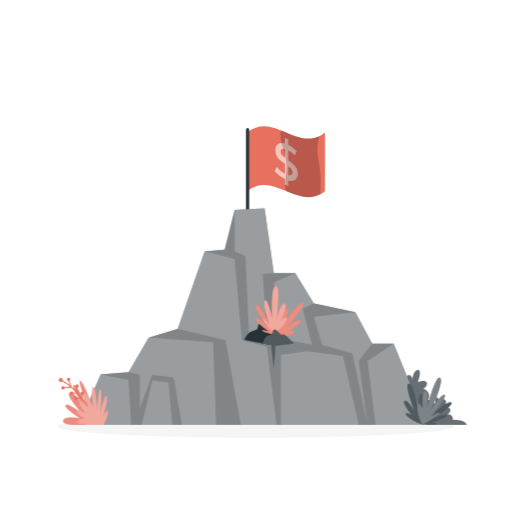
t = 0.00 s
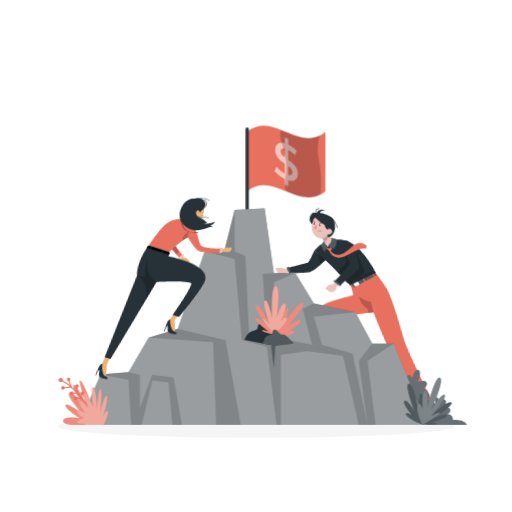
t = 0.42 s
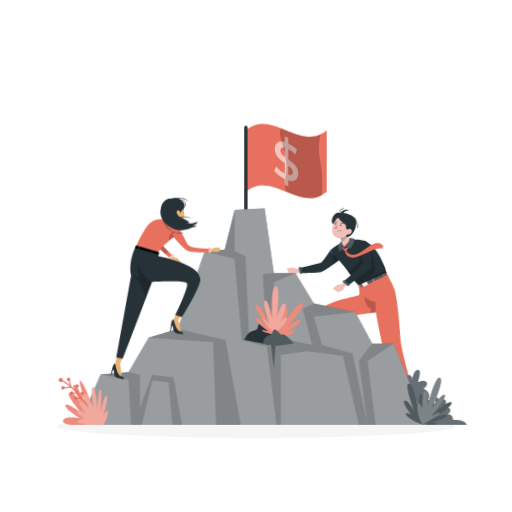
t = 0.83 s
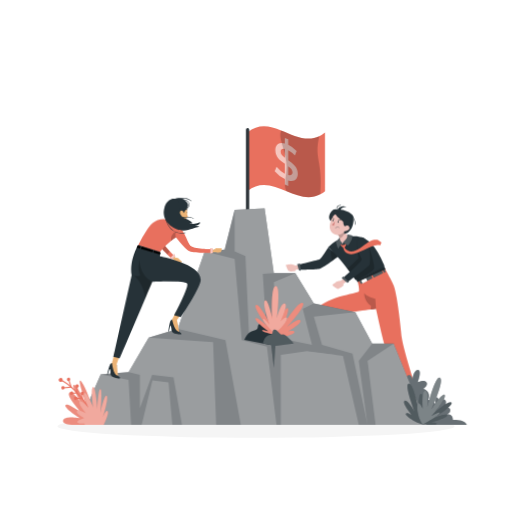
t = 1.25 s
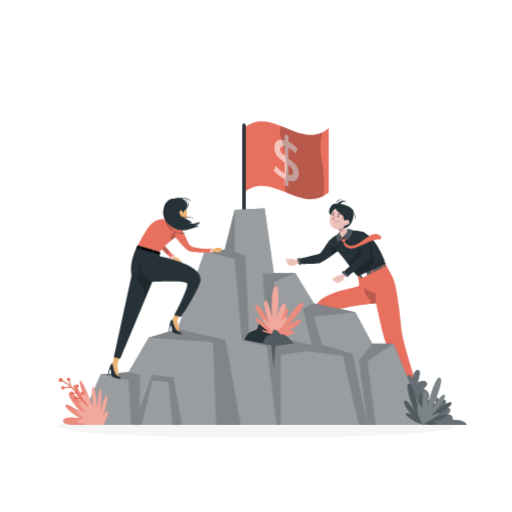
t = 1.67 s
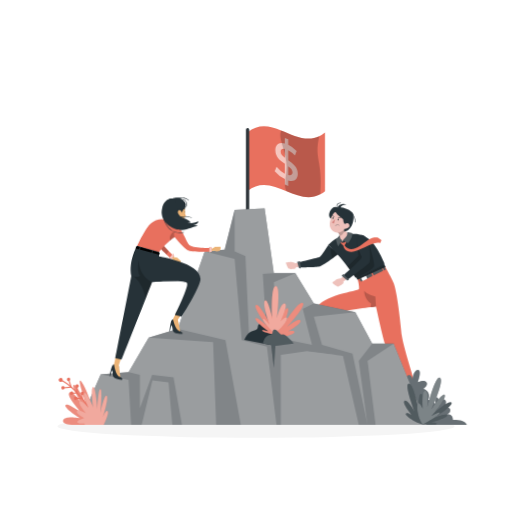
t = 2.08 s

The animated SVG that drew these frames (rendered in a browser with its animation timeline set to each time). Animation: 5 CSS @keyframes rules; one cycle of 2.50 s, repeats indefinitely.

<svg class="animated" id="freepik_stories-business-competition" xmlns="http://www.w3.org/2000/svg" viewBox="0 0 500 500" version="1.1" xmlns:xlink="http://www.w3.org/1999/xlink" xmlns:svgjs="http://svgjs.com/svgjs"><style>svg#freepik_stories-business-competition:not(.animated) .animable {opacity: 0;}svg#freepik_stories-business-competition.animated #freepik--character-2--inject-676 {animation: 1s 1 forwards cubic-bezier(.36,-0.01,.5,1.38) lightSpeedRight,1.5s Infinite  linear floating;animation-delay: 0s,1s;}svg#freepik_stories-business-competition.animated #freepik--Flag--inject-676 {animation: 1.5s Infinite  linear heartbeat;animation-delay: 0s;}svg#freepik_stories-business-competition.animated #freepik--character-1--inject-676 {animation: 1s 1 forwards cubic-bezier(.36,-0.01,.5,1.38) lightSpeedLeft,1.5s Infinite  linear wind;animation-delay: 0s,1s;}            @keyframes lightSpeedRight {              from {                transform: translate3d(50%, 0, 0) skewX(-20deg);                opacity: 0;              }              60% {                transform: skewX(10deg);                opacity: 1;              }              80% {                transform: skewX(-2deg);              }              to {                opacity: 1;                transform: translate3d(0, 0, 0);              }            }                    @keyframes floating {                0% {                    opacity: 1;                    transform: translateY(0px);                }                50% {                    transform: translateY(-10px);                }                100% {                    opacity: 1;                    transform: translateY(0px);                }            }                    @keyframes heartbeat {                0% {                    transform: scale(1);                }                10% {                    transform: scale(1.1);                }                30% {                    transform: scale(1);                }                40% {                    transform: scale(1);                }                50% {                    transform: scale(1.1);                }                60% {                    transform: scale(1);                }                100% {                    transform: scale(1);                }            }                    @keyframes lightSpeedLeft {              from {                transform: translate3d(-50%, 0, 0) skewX(20deg);                opacity: 0;              }              60% {                transform: skewX(-10deg);                opacity: 1;              }              80% {                transform: skewX(2deg);              }              to {                opacity: 1;                transform: translate3d(0, 0, 0);              }            }                    @keyframes wind {                0% {                    transform: rotate( 0deg );                }                25% {                    transform: rotate( 1deg );                }                75% {                    transform: rotate( -1deg );                }            }        </style><g id="freepik--Shadow--inject-676" class="animable" style="transform-origin: 250px 416.24px;"><ellipse id="freepik--path--inject-676" cx="250" cy="416.24" rx="193.89" ry="11.32" style="fill: rgb(245, 245, 245); transform-origin: 250px 416.24px;" class="animable"></ellipse></g><g id="freepik--character-2--inject-676" class="animable" style="transform-origin: 344.193px 301.594px;"><g id="freepik--group--inject-676" class="animable" style="transform-origin: 344.193px 301.594px;"><path d="M297.75,261.68l-9.49.93a11.28,11.28,0,0,0-3.51-1.3c-1.29-.05-5.86.42-5.72.81s1.63,5,2.84,5.8,6.42.34,6.54-.15a10.76,10.76,0,0,1,.36-1.17l9.27-1.14Z" style="fill: rgb(238, 193, 187); transform-origin: 288.533px 264.83px;" id="el5foen22nxy4" class="animable"></path><path d="M331,253.05s-2.77,2.27-6.32,4.9c-4.7,3.49-10.74,7.62-13.45,8-4.75.6-18.8.75-18.8.75l-1.08-5s19.49-4.64,20.87-5.29,8.2-11.52,8.2-11.52l3.2,2.48Z" style="fill: rgb(38, 50, 56); transform-origin: 311.175px 255.795px;" id="el4cb1vtlmrjh" class="animable"></path><g id="elow6oabsyod"><path d="M331,253.05s-2.77,2.27-6.32,4.9c-1.63-3.71-2-8.39-1.06-10.63Z" style="opacity: 0.2; isolation: isolate; transform-origin: 327.056px 252.635px;" class="animable"></path></g><path d="M400.73,392.9l7.06.11a.51.51,0,0,1,.49.41l1.06,5.18a.86.86,0,0,1-.68,1,.59.59,0,0,1-.19,0c-2.28-.07-3.94-.24-6.8-.28-1.77,0-7.1.07-9.53,0s-2.72-2.45-1.72-2.65c4.49-.91,7.88-2.21,9.33-3.47A1.36,1.36,0,0,1,400.73,392.9Z" style="fill: rgb(38, 50, 56); transform-origin: 399.617px 396.251px;" id="elnusqj8yk9bk" class="animable"></path><path d="M409.36,393.26h-9.61S379.2,352.19,376,341.72,367.15,305,367.15,305h0c-.19,0-2.26.24-5.43.63-11.56,1.42-37.79,5.11-40.91,9.63-4,5.81-15.71,48-15.71,48l-8.23-5.15s5.94-35.34,11.66-50.56c5.25-13.95,41.37-17.92,41.94-19.65.73-2.21-1.28-10.07-1.28-10.07l26.57-12.36S383,278,384.51,282.29c4.19,12.23,7.1,45,7.82,50.9C393.69,344.45,409.36,393.26,409.36,393.26Z" style="fill: rgb(232, 112, 94); transform-origin: 353.115px 329.365px;" id="eljicey98wzhb" class="animable"></path><path d="M297.84,359.39l6.24,3.3a.51.51,0,0,1,.25.58l-1.4,5.11a.86.86,0,0,1-1.06.59l-.18-.07c-2-1.1-3.4-2-5.94-3.34-1.56-.82-6.35-3.15-8.51-4.29s-1.31-3.41-.33-3.14c4.42,1.23,8,1.6,9.9,1.14A1.38,1.38,0,0,1,297.84,359.39Z" style="fill: rgb(38, 50, 56); transform-origin: 295.118px 363.555px;" id="el6c1hy1wqh4" class="animable"></path><g id="elsb0p0ky4w8n"><path d="M361.71,305.63c.45-2.09.68-3.42.68-3.42-7.54-5.84-6.69-12.66-6.69-12.66,3.31,3.9,10.8,5.45,10.8,5.45l.64,10C367,305,364.88,305.24,361.71,305.63Z" style="opacity: 0.2; isolation: isolate; transform-origin: 361.406px 297.59px;" class="animable"></path></g><polygon points="376.69 268.74 375.26 265.7 349.96 278.3 351.69 280.94 376.69 268.74" style="fill: rgb(38, 50, 56); transform-origin: 363.325px 273.32px;" id="el4vla7ztk433" class="animable"></polygon><g id="el1od87rqlfgl"><polygon points="376.69 268.74 375.26 265.7 349.96 278.3 351.69 280.94 376.69 268.74" style="fill: rgb(255, 255, 255); opacity: 0.2; transform-origin: 363.325px 273.32px;" class="animable"></polygon></g><path d="M357.25,274.75l1.3,2.73a.41.41,0,0,1-.18.56l-4,1.77a.38.38,0,0,1-.48-.19L352.47,277a.42.42,0,0,1,.17-.59l4.12-1.84A.38.38,0,0,1,357.25,274.75Z" style="fill: rgb(255, 255, 255); transform-origin: 355.504px 277.187px;" id="elvpzqn1o75i" class="animable"></path><polygon points="362.39 272.11 363.98 275.81 365.29 275.43 363.54 271.53 362.39 272.11" style="fill: rgb(232, 112, 94); transform-origin: 363.84px 273.67px;" id="el5lck2t4jhl3" class="animable"></polygon><polygon points="372.51 267.07 374.39 270.61 375.31 270.34 373.32 266.66 372.51 267.07" style="fill: rgb(232, 112, 94); transform-origin: 373.91px 268.635px;" id="elfht7p7whdas" class="animable"></polygon><polygon points="350.9 277.83 352.69 281.33 352.08 281.9 349.96 278.3 350.9 277.83" style="fill: rgb(232, 112, 94); transform-origin: 351.325px 279.865px;" id="el49ds2lvamhs" class="animable"></polygon><path d="M374.2,265.2l-25.14,11.67a1.75,1.75,0,0,1-.67.17,1.76,1.76,0,0,1-1.55-.78c-1.19-1.75-4.1-5.78-7.74-10.49-5.65-7.31-13.08-16.26-18.7-20.93a35.09,35.09,0,0,1,15.77-9.5c18.61-4.86,28.75,2.62,39.08,27.13A2.11,2.11,0,0,1,374.2,265.2Z" style="fill: rgb(38, 50, 56); transform-origin: 347.908px 255.49px;" id="el7su25rez046" class="animable"></path><polygon points="348.07 277.02 349.07 278.64 376.5 266.24 375.31 263.93 348.07 277.02" style="fill: rgb(38, 50, 56); transform-origin: 362.285px 271.285px;" id="elll9xi5inmof" class="animable"></polygon><g id="els57c3xd9e9"><polygon points="348.07 277.02 349.07 278.64 376.5 266.24 375.31 263.93 348.07 277.02" style="opacity: 0.2; isolation: isolate; transform-origin: 362.285px 271.285px;" class="animable"></polygon></g><g id="el8vakenctzn5"><path d="M365.28,265.47c-.63,2.44-10.5,8.11-16.89,11.57a1.76,1.76,0,0,1-1.55-.78c-1.19-1.75-4.1-5.78-7.74-10.49C343.63,262,350,255.56,350,255.56l-1.42-11.51,11-2.33S366.23,261.85,365.28,265.47Z" style="opacity: 0.2; isolation: isolate; transform-origin: 352.236px 259.381px;" class="animable"></path></g><path d="M341.33,234a13.15,13.15,0,0,1-2.64,5.23l-2.94.34-1.32,2.16-1.76-1.8-2.11,0a4.55,4.55,0,0,0,1.23-3.81,4.62,4.62,0,0,0-.18-.71,9.75,9.75,0,0,0-2.41-3.55l1.81-5.1.12-.34,1.63-4.61A40.36,40.36,0,0,0,336,229l.36.58C337.8,231.75,339.47,233.53,341.33,234Z" style="fill: rgb(238, 193, 187); transform-origin: 335.265px 231.77px;" id="el6ugg7iyrk4b" class="animable"></path><path d="M340.34,271.88l-7.65,5.68a11.09,11.09,0,0,0-3.67.7c-1.14.62-4.82,3.37-4.49,3.64s4,3.46,5.42,3.5,5.68-3,5.52-3.49-.29-1.19-.29-1.19l7.36-5.76Z" style="fill: rgb(238, 193, 187); transform-origin: 333.525px 278.64px;" id="elgwx5dc9ibck" class="animable"></path><path d="M352.69,234.88c9-.29,10,24.72,7.87,27.36s-21.46,16.58-21.46,16.58l-4.46-3.89s19.2-16.55,18.47-18.58S348,246,348.37,241.71,350.67,235,352.69,234.88Z" style="fill: rgb(38, 50, 56); transform-origin: 348.073px 256.849px;" id="el7ypue3a0qki" class="animable"></path><g id="ela87vuc5ju4b"><path d="M336.43,229.19s0,.13,0,.36c-.15,1.24-.94,5.35-4.6,6.52a4.62,4.62,0,0,0-.18-.71,9.75,9.75,0,0,0-2.41-3.55l1.81-5.1a28,28,0,0,1,5,2.26Z" style="opacity: 0.2; isolation: isolate; transform-origin: 332.835px 231.39px;" class="animable"></path></g><path d="M329.66,208.4a4.74,4.74,0,0,0-5.89,1.07c-2.6,3-3.75,7.5-.26,10s11.65-6.73,11.65-6.73Z" style="fill: rgb(38, 50, 56); transform-origin: 328.243px 213.855px;" id="elf2iyuja9qm" class="animable"></path><path d="M339.56,221c-1.86,5.45-2.69,8.73-6.28,10.78-5.4,3.12-11.54-1.32-11.35-7.23.19-5.31,3.24-13.33,9.27-14A7.87,7.87,0,0,1,339.56,221Z" style="fill: rgb(238, 193, 187); transform-origin: 330.97px 221.65px;" id="el9byhr7q2rlu" class="animable"></path><path d="M330.72,220.18c-.09.46-.46.75-.76.67s-.43-.52-.31-1,.47-.75.76-.67S330.85,219.72,330.72,220.18Z" style="fill: rgb(38, 50, 56); transform-origin: 330.186px 220.015px;" id="el468du9x79wn" class="animable"></path><path d="M325.62,218.77c-.09.45-.47.74-.76.66s-.43-.51-.31-1,.47-.75.76-.67S325.74,218.34,325.62,218.77Z" style="fill: rgb(38, 50, 56); transform-origin: 325.085px 218.594px;" id="elqoi7kpskfhp" class="animable"></path><path d="M327.18,219.44A16.63,16.63,0,0,1,324,222.7a2.76,2.76,0,0,0,2.06,1Z" style="fill: rgb(212, 130, 125); transform-origin: 325.59px 221.57px;" id="el546tqlbakq9" class="animable"></path><path d="M330,217.89a.28.28,0,0,1,.28-.06,2.22,2.22,0,0,0,2-.26.27.27,0,0,1,.38,0,.27.27,0,0,1,0,.39h0a2.74,2.74,0,0,1-2.48.35.27.27,0,0,1-.18-.34h0A.75.75,0,0,1,330,217.89Z" style="fill: rgb(38, 50, 56); transform-origin: 331.365px 217.977px;" id="elxvxtwhvxtv" class="animable"></path><path d="M331.29,225.38h0a4.25,4.25,0,0,0-3.89.29.16.16,0,0,0,0,.21.14.14,0,0,0,.19,0h0a4,4,0,0,1,3.61-.25.14.14,0,0,0,.18-.07v0a.14.14,0,0,0-.07-.18Z" style="fill: rgb(38, 50, 56); transform-origin: 329.376px 225.479px;" id="elyz7i1zfa9o" class="animable"></path><path d="M326.42,217.08a.29.29,0,0,1,0,.16.29.29,0,0,1-.33.2h0a2.74,2.74,0,0,1-1.89-1.66.26.26,0,0,1,.18-.34h0a.27.27,0,0,1,.34.17h0a2.24,2.24,0,0,0,1.52,1.29A.3.3,0,0,1,326.42,217.08Z" style="fill: rgb(38, 50, 56); transform-origin: 325.308px 216.436px;" id="el0cm71srr97rq" class="animable"></path><path d="M344.5,213.69c-1.84-3.46-12.93-7.41-14.84-5.29a2.17,2.17,0,0,0-3,1.06,6.1,6.1,0,0,0-.24,3.52,12.16,12.16,0,0,1,1.31-.19c1.89,3,5.28,5.42,7.29,6.84a8.53,8.53,0,0,0,2,5.56c-1.28,4.84-1,6.65-1,6.65C345.48,230,346.21,216.91,344.5,213.69Z" style="fill: rgb(38, 50, 56); transform-origin: 335.747px 219.822px;" id="elr60kful7rz" class="animable"></path><path d="M340.37,227.77a5.47,5.47,0,0,1-3.93,1.41c-1.92-.1-2.27-2-1.22-3.46.94-1.31,3.08-2.9,4.75-2A2.44,2.44,0,0,1,340.37,227.77Z" style="fill: rgb(238, 193, 187); transform-origin: 337.954px 226.321px;" id="el78in6ziysi3" class="animable"></path><path d="M329.36,208.7s2.13-6.2,9.74-3.1c0,0-5.51-1.51-6.89,3.1Z" style="fill: rgb(38, 50, 56); transform-origin: 334.23px 206.716px;" id="ela2543fkleua" class="animable"></path><path d="M329.9,210.67a.26.26,0,0,1-.22-.13c-.07-.12-1.83-3.19-.7-5.24.58-1.07,1.83-1.65,3.69-1.72a.25.25,0,0,1,.26.24.26.26,0,0,1-.24.26c-1.68.06-2.78.56-3.27,1.46-1,1.81.68,4.72.69,4.75a.26.26,0,0,1-.09.35A.27.27,0,0,1,329.9,210.67Z" style="fill: rgb(38, 50, 56); transform-origin: 330.766px 207.125px;" id="el91tm3sfydu" class="animable"></path><path d="M346.85,222.73h0a.25.25,0,0,1-.24-.25c.06-6.81-4.31-9.32-4.36-9.34a.26.26,0,0,1-.1-.34.25.25,0,0,1,.34-.1s4.68,2.66,4.62,9.78A.25.25,0,0,1,346.85,222.73Z" style="fill: rgb(38, 50, 56); transform-origin: 344.617px 217.7px;" id="eleai9chcnsk" class="animable"></path><path d="M331.38,241.72l3.89,3.8s.24,5.24,7.27,6.13,22.47-11.58,28.59-8.51l1.38-3.06-3.46-2.48s-4.64-1.38-10.28,2.67-15.79,13.85-22.34,5l2-3.6-.43-1.05-1.54,1.58-2.9.6-.85-1.88Z" style="fill: rgb(232, 112, 94); transform-origin: 351.945px 244.534px;" id="elu98qd6zhq3g" class="animable"></path><path d="M339.06,232.86c.27,1.17.19,3.58-3.57,6.45l-1.1,2-1-1.72c-2-.84-1.21-4.28-1.94-4.05L328,239.85a37.44,37.44,0,0,0,2.05,6.26l3.31-4.89,1.06.93,1.22-1.51,4,2.5s4.9-4.95,4.37-9.76l-4.46-1.06A.44.44,0,0,0,339.06,232.86Z" style="fill: rgb(38, 50, 56); transform-origin: 336.025px 239.213px;" id="el1go74xeruktj" class="animable"></path><g id="elzpvc7vujarb"><path d="M339.06,232.86c.27,1.17.19,3.58-3.57,6.45l-1.1,2-1-1.72c-2-.84-1.21-4.28-1.94-4.05L328,239.85a37.44,37.44,0,0,0,2.05,6.26l3.31-4.89,1.06.93,1.22-1.51,4,2.5s4.9-4.95,4.37-9.76l-4.46-1.06A.44.44,0,0,0,339.06,232.86Z" style="fill: rgb(255, 255, 255); opacity: 0.2; isolation: isolate; transform-origin: 336.025px 239.213px;" class="animable"></path></g><polygon points="335.27 273.32 340.77 278.64 339.1 279.46 333.52 274.89 335.27 273.32" style="fill: rgb(38, 50, 56); transform-origin: 337.145px 276.39px;" id="el4p9hl2k40x" class="animable"></polygon><g id="elsnrlzbsjcpe"><polygon points="335.27 273.32 340.77 278.64 339.1 279.46 333.52 274.89 335.27 273.32" style="fill: rgb(255, 255, 255); opacity: 0.2; isolation: isolate; transform-origin: 337.145px 276.39px;" class="animable"></polygon></g><polygon points="292.84 260.55 293.68 267.61 291.85 267.25 290.18 261.24 292.84 260.55" style="fill: rgb(38, 50, 56); transform-origin: 291.93px 264.08px;" id="elfgr4bsypw5o" class="animable"></polygon><g id="el0a5wdv43gxl6"><polygon points="292.84 260.55 293.68 267.61 291.85 267.25 290.18 261.24 292.84 260.55" style="fill: rgb(255, 255, 255); opacity: 0.2; isolation: isolate; transform-origin: 291.93px 264.08px;" class="animable"></polygon></g></g></g><g id="freepik--Flag--inject-676" class="animable" style="transform-origin: 278.76px 172.902px;"><path d="M317.33,129.31v57.36a28.28,28.28,0,0,1-4.56,3.07c-11,5.95-22,1.56-33-2.94-12.72-5.2-25.45-10.54-38.17-.13V129.31c11-9,21.89-6.26,32.84-2,12.41,4.81,24.83,11.61,37.24,5.62A27.62,27.62,0,0,0,317.33,129.31Z" style="fill: rgb(232, 112, 94); transform-origin: 279.465px 157.98px;" id="elt80gok75idb" class="animable"></path><g id="elpy3tp8ugm"><g style="opacity: 0.6; transform-origin: 279.485px 158.1px;" class="animable"><path d="M281.4,176.13v5.43l-3.31-1.35v-5.38a29.11,29.11,0,0,1-9.88-7.66c.6-1.45,1.21-2.89,1.81-4.32a25.78,25.78,0,0,0,8.07,6.74v-9.7c-4.48-3.19-9.28-6.54-9.28-13.24,0-4.93,3-8.41,9.28-6.54v-5.47L281.4,136v5.38a27.64,27.64,0,0,1,8.19,6c-.55,1.46-1.11,2.9-1.66,4.35a26.88,26.88,0,0,0-6.53-5.13v9.8c4.48,3.2,9.36,6.47,9.36,13.16C290.76,174.5,287.73,178,281.4,176.13ZM278.09,154V145.4c-2.86-.64-4.07.66-4.07,2.79C274,150.52,275.75,152.25,278.09,154Zm7.5,14.2c0-2.37-1.77-4.16-4.19-6v8.58C284.34,171.51,285.59,170.31,285.59,168.23Z" style="fill: rgb(255, 255, 255); transform-origin: 279.485px 158.1px;" id="elwyvjm35q9y9" class="animable"></path></g></g><path d="M241.77,222.47h0a1.58,1.58,0,0,1-1.58-1.58V126.56a1.59,1.59,0,0,1,1.58-1.59h0a1.59,1.59,0,0,1,1.58,1.59v94.33A1.58,1.58,0,0,1,241.77,222.47Z" style="fill: rgb(46, 53, 58); transform-origin: 241.77px 173.72px;" id="elkpkak9mfzsc" class="animable"></path><g id="elz4y0wnemkrq"><path d="M312.77,189.74c-11,5.95-22,1.56-33-2.94-3.95-5.86,1.1-16.13-.33-28.81-1.52-13.59-8-23.46-5-30.69,12.41,4.81,24.83,11.61,37.24,5.62C306.46,156,315.22,155.75,312.77,189.74Z" style="opacity: 0.2; isolation: isolate; transform-origin: 293.435px 159.963px;" class="animable"></path></g></g><g id="freepik--Mountain--inject-676" class="animable" style="transform-origin: 256.649px 309.245px;"><path d="M390,395.07s-3.68-.2-4.05-10.26,6.12-12.75,11.11-11.52c0,0-.73-7.16,2.5-6.9s3,5.05,3,5.05,1.1-10.16,5.51-10.16,0,12,0,12,6.11-2.93,8.35,0-2.81,6.37-2.81,6.37,7.92,2.58,4.61,10.79c0,0,5.52.86,7.06,4.53,0,0-.44-7.41,1.54-6.91s1.55,7,1.55,7,3.31-7.15,6.18-4.62-1.33,8.57-1.33,8.57,5.52-2.67,6.4.87-3.09,4.88-3.09,4.88,5.74-1.33,5.74,5.25c0,0,11-1,13.68,4.86H390.21Z" style="fill: rgb(38, 50, 56); transform-origin: 420.942px 388.075px;" id="elg819x60mi68" class="animable"></path><g id="el5i994t6nye4"><path d="M390,395.07s-3.68-.2-4.05-10.26,6.12-12.75,11.11-11.52c0,0-.73-7.16,2.5-6.9s3,5.05,3,5.05,1.1-10.16,5.51-10.16,0,12,0,12,6.11-2.93,8.35,0-2.81,6.37-2.81,6.37,7.92,2.58,4.61,10.79c0,0,5.52.86,7.06,4.53,0,0-.44-7.41,1.54-6.91s1.55,7,1.55,7,3.31-7.15,6.18-4.62-1.33,8.57-1.33,8.57,5.52-2.67,6.4.87-3.09,4.88-3.09,4.88,5.74-1.33,5.74,5.25c0,0,11-1,13.68,4.86H390.21Z" style="fill: rgb(255, 255, 255); opacity: 0.3; isolation: isolate; transform-origin: 420.942px 388.075px;" class="animable"></path></g><polygon points="416.78 414.88 384.45 335.68 363.49 335.68 346.98 304.71 306.46 296.35 288.44 266.78 267.43 266.78 258.42 203.58 229.15 205.03 219.4 243.84 199.88 245.42 173.57 321.06 145.22 329.72 125.58 363.3 98.34 365.65 76.8 414.88 416.78 414.88" style="fill: rgb(46, 53, 58); transform-origin: 246.79px 309.23px;" id="elyulg7f91xl" class="animable"></polygon><g id="ell7mcv0cfijn"><polygon points="416.78 414.88 384.45 335.68 363.49 335.68 346.98 304.71 306.46 296.35 288.44 266.78 267.43 266.78 258.42 203.58 229.15 205.03 219.4 243.84 199.88 245.42 173.57 321.06 145.22 329.72 125.58 363.3 98.34 365.65 76.8 414.88 416.78 414.88" style="fill: rgb(255, 255, 255); opacity: 0.4; transform-origin: 246.79px 309.23px;" class="animable"></polygon></g><g id="el9910meqn76"><polygon points="199.88 245.42 229.15 252.8 236.16 332.16 260.68 338.55 270.06 414.88 235.16 414.88 220.15 332.16 173.57 321.06 199.88 245.42" style="fill: rgb(255, 255, 255); opacity: 0.2; transform-origin: 221.815px 330.15px;" class="animable"></polygon></g><g id="elgtyfgw28cw"><polygon points="145.22 329.72 208.14 334.13 211.14 414.88 177.69 414.88 169.45 368.55 148.6 366.18 136.59 398.74 136.59 366.18 125.58 363.3 145.22 329.72" style="fill: rgb(255, 255, 255); opacity: 0.2; transform-origin: 168.36px 372.3px;" class="animable"></polygon></g><g id="elmavvj5yzoln"><polygon points="98.34 365.65 125.58 370.93 128.09 414.88 76.8 414.88 98.34 365.65" style="fill: rgb(255, 255, 255); opacity: 0.2; transform-origin: 102.445px 390.265px;" class="animable"></polygon></g><g id="elr33w6bxbqy"><polygon points="229.15 205.03 229.15 245.42 239.66 250 243.16 326.65 260.68 329.72 256.67 267.38 267.43 266.78 258.42 203.58 229.15 205.03" style="fill: rgb(255, 255, 255); opacity: 0.2; transform-origin: 248.29px 266.65px;" class="animable"></polygon></g><g id="el96in5gqcxkn"><polygon points="288.44 266.78 267.43 275.48 270.06 329.72 304.7 336.67 295.7 301.73 306.46 296.35 288.44 266.78" style="fill: rgb(255, 255, 255); opacity: 0.2; transform-origin: 286.945px 301.725px;" class="animable"></polygon></g><g id="elsy4o64fd8za"><polygon points="346.98 304.71 306.46 309.23 314.49 336.67 344.23 345.32 358.92 414.88 350.39 352.45 363.49 335.68 346.98 304.71" style="fill: rgb(255, 255, 255); opacity: 0.2; transform-origin: 334.975px 359.795px;" class="animable"></polygon></g><g id="elv675xxwze4l"><path d="M335,347.7c-.75-.48-35.27-4.75-35.27-4.75l-25.52,3.7v68.23h76.21Z" style="fill: rgb(255, 255, 255); opacity: 0.2; transform-origin: 312.315px 378.915px;" class="animable"></path></g><g id="elyvgk2i7rxg"><polygon points="164.61 373.3 148.85 371.45 138.34 414.88 168.36 414.88 164.61 373.3" style="fill: rgb(255, 255, 255); opacity: 0.2; transform-origin: 153.35px 393.165px;" class="animable"></polygon></g><g id="ellldxo3e9ehr"><polygon points="384.45 335.68 358.92 352.45 366.75 414.88 416.78 414.88 384.45 335.68" style="fill: rgb(255, 255, 255); opacity: 0.2; transform-origin: 387.85px 375.28px;" class="animable"></polygon></g><path d="M69.77,414.88H92.83a17.4,17.4,0,0,0,1.91-2.3s-8.07-29.59-14.63-39,4,21.18,4,21.18S74.88,375.32,72,375.94c-2.48.53,6.34,16.18,8.84,20.52-2.2-3.71-9.43-15.28-12.9-13-4.13,2.75,12,20.05,12,20.05s-14.5-10.87-16-7.84,14,12.68,14,12.68-14.75-3-16.29,2.21C60.92,413.48,65.51,414.52,69.77,414.88Z" style="fill: rgb(232, 112, 94); transform-origin: 78.1565px 393.331px;" id="elhb84eiosm2p" class="animable"></path><g id="el9vm2c68e42b"><path d="M69.77,414.88H92.83a17.4,17.4,0,0,0,1.91-2.3s-8.07-29.59-14.63-39,4,21.18,4,21.18S74.88,375.32,72,375.94c-2.48.53,6.34,16.18,8.84,20.52-2.2-3.71-9.43-15.28-12.9-13-4.13,2.75,12,20.05,12,20.05s-14.5-10.87-16-7.84,14,12.68,14,12.68-14.75-3-16.29,2.21C60.92,413.48,65.51,414.52,69.77,414.88Z" style="fill: rgb(255, 255, 255); opacity: 0.2; isolation: isolate; transform-origin: 78.1565px 393.331px;" class="animable"></path></g><path d="M94.38,410.42a.5.5,0,0,1-.44-.25c-.16-.3-16.58-29.86-34.87-38.74a.5.5,0,0,1-.23-.67.51.51,0,0,1,.67-.23c18.57,9,35.14,38.85,35.31,39.15a.51.51,0,0,1-.2.68A.53.53,0,0,1,94.38,410.42Z" style="fill: rgb(232, 112, 94); transform-origin: 76.8335px 390.451px;" id="elefwkfiihhyl" class="animable"></path><path d="M57.45,371.6a1.94,1.94,0,1,0,1.22-2.46A1.94,1.94,0,0,0,57.45,371.6Z" style="fill: rgb(232, 112, 94); transform-origin: 59.2879px 370.979px;" id="el1uswhef6a48" class="animable"></path><path d="M68.36,384.45a1.66,1.66,0,0,0,3.15-1.06,1.66,1.66,0,0,0-3.15,1.06Z" style="fill: rgb(232, 112, 94); transform-origin: 69.935px 383.92px;" id="el1aixood3ac7" class="animable"></path><path d="M73.8,377.53a1.66,1.66,0,1,0,1-2.1A1.66,1.66,0,0,0,73.8,377.53Z" style="fill: rgb(232, 112, 94); transform-origin: 75.3695px 376.989px;" id="elfjbo9hbduxr" class="animable"></path><path d="M72.38,389.45a1.66,1.66,0,1,0,1.05-2.11A1.68,1.68,0,0,0,72.38,389.45Z" style="fill: rgb(232, 112, 94); transform-origin: 73.9544px 388.916px;" id="el7yr5mqyumwk" class="animable"></path><g id="el4svke1xhw4e"><circle cx="80.38" cy="384.24" r="1.66" style="fill: rgb(232, 112, 94); transform-origin: 80.38px 384.24px; transform: rotate(-25.87deg);" class="animable"></circle></g><path d="M65.43,371a1.66,1.66,0,1,0,1-2.1A1.67,1.67,0,0,0,65.43,371Z" style="fill: rgb(232, 112, 94); transform-origin: 67.0008px 370.459px;" id="eldfgbqd65bsf" class="animable"></path><path d="M61.88,379.18a.5.5,0,0,1-.49-.46.49.49,0,0,1,.45-.54l7-.58-2.36-7a.5.5,0,0,1,1-.32l2.77,8.22-8.32.69Z" style="fill: rgb(232, 112, 94); transform-origin: 65.8186px 374.553px;" id="elnn6sz28k17f" class="animable"></path><path d="M70,384.73a.5.5,0,0,1-.05-1l4.87-.51,0-6.22a.5.5,0,0,1,.5-.5.48.48,0,0,1,.5.5l0,7.12-5.77.61Z" style="fill: rgb(232, 112, 94); transform-origin: 72.6481px 380.615px;" id="el2z7vauku1bh" class="animable"></path><path d="M80.76,389.83l-6.83-.42a.5.5,0,1,1,.06-1l5.79.35.1-4.54a.51.51,0,0,1,.51-.49.5.5,0,0,1,.49.51Z" style="fill: rgb(232, 112, 94); transform-origin: 77.1688px 386.78px;" id="el92evq4ifig9" class="animable"></path><path d="M60,379.25a1.66,1.66,0,1,0,1-2.1A1.66,1.66,0,0,0,60,379.25Z" style="fill: rgb(232, 112, 94); transform-origin: 61.5695px 378.709px;" id="el1zocfxrgmjd" class="animable"></path><path d="M82.79,414.88a9.5,9.5,0,0,1-.32-1.1s-6.47.25-7-1.62,7-3.82,7-3.82-9.22-4.73-7.39-6.93S84,403.62,84,403.62,75.72,394,77.73,392s9,6.72,9,6.72-6.86-14.54-4.23-15.12,8.5,14,8.5,14-2.63-19.2,0-19.53,4,21.64,4,21.64,1-20.76,3.11-19.61,0,22.83,0,22.83,3.94-18.49,6.09-16.4-3.81,21.14-3.81,21.14,3.31-8.42,4.87-5.81c1,1.68-1.85,8.45-4,13.05Z" style="fill: rgb(232, 112, 94); transform-origin: 90.1529px 396.488px;" id="elhofwcfk2byl" class="animable"></path><g id="elkwry4v5vss"><path d="M82.79,414.88a9.5,9.5,0,0,1-.32-1.1s-6.47.25-7-1.62,7-3.82,7-3.82-9.22-4.73-7.39-6.93S84,403.62,84,403.62,75.72,394,77.73,392s9,6.72,9,6.72-6.86-14.54-4.23-15.12,8.5,14,8.5,14-2.63-19.2,0-19.53,4,21.64,4,21.64,1-20.76,3.11-19.61,0,22.83,0,22.83,3.94-18.49,6.09-16.4-3.81,21.14-3.81,21.14,3.31-8.42,4.87-5.81c1,1.68-1.85,8.45-4,13.05Z" style="fill: rgb(255, 255, 255); opacity: 0.4; isolation: isolate; transform-origin: 90.1529px 396.488px;" class="animable"></path></g><path d="M413,414.44s4.85-11.84,4.06-14.28-4.45,6.23-4.45,6.23,2-20.28-1.18-21.64-2.31,17.39-2.31,17.39-5.09-28-9.94-27.49,5.92,27.83,5.92,27.83-6.76-12.66-9.95-11.06,7.39,14.36,7.39,14.36-5.44-3.64-6.2-1.66S406.64,413.26,413,414.44Z" style="fill: rgb(38, 50, 56); transform-origin: 405.849px 394.542px;" id="eludplqw7rv3k" class="animable"></path><g id="eld3nefrlvaj"><path d="M413,414.44s4.85-11.84,4.06-14.28-4.45,6.23-4.45,6.23,2-20.28-1.18-21.64-2.31,17.39-2.31,17.39-5.09-28-9.94-27.49,5.92,27.83,5.92,27.83-6.76-12.66-9.95-11.06,7.39,14.36,7.39,14.36-5.44-3.64-6.2-1.66S406.64,413.26,413,414.44Z" style="fill: rgb(255, 255, 255); opacity: 0.2; isolation: isolate; transform-origin: 405.849px 394.542px;" class="animable"></path></g><path d="M413,414.44s11.61,1.11,13.28-.19-6.08-1.69-6.08-1.69,16.26-4.16,16.4-7-14.1,3.13-14.1,3.13,20.25-11.86,18.46-15.45-19.85,12.43-19.85,12.43,7.88-8.8,5.74-10.82-9,9.77-9,9.77,1.28-5.23-.47-5.26S412.14,409.16,413,414.44Z" style="fill: rgb(38, 50, 56); transform-origin: 426.969px 403.799px;" id="elrttx97fj02i" class="animable"></path><g id="elnnb883kzq4"><path d="M413,414.44s11.61,1.11,13.28-.19-6.08-1.69-6.08-1.69,16.26-4.16,16.4-7-14.1,3.13-14.1,3.13,20.25-11.86,18.46-15.45-19.85,12.43-19.85,12.43,7.88-8.8,5.74-10.82-9,9.77-9,9.77,1.28-5.23-.47-5.26S412.14,409.16,413,414.44Z" style="fill: rgb(255, 255, 255); opacity: 0.2; isolation: isolate; transform-origin: 426.969px 403.799px;" class="animable"></path></g><path d="M413,414.44s15.75-8.31,16.59-11-8,2.8-8,2.8,14.77-17.07,12.73-20.34-13.18,14.27-13.18,14.27,13.28-28.63,8.54-31.23-12.39,29-12.39,29,1.95-15.78-2-16.36-2.47,17.71-2.47,17.71-2.6-6.76-4.55-5.45S408,409.29,413,414.44Z" style="fill: rgb(38, 50, 56); transform-origin: 420.996px 391.614px;" id="eleg7f7ikkw9i" class="animable"></path><g id="elkxj3xehbm5j"><path d="M413,414.44s15.75-8.31,16.59-11-8,2.8-8,2.8,14.77-17.07,12.73-20.34-13.18,14.27-13.18,14.27,13.28-28.63,8.54-31.23-12.39,29-12.39,29,1.95-15.78-2-16.36-2.47,17.71-2.47,17.71-2.6-6.76-4.55-5.45S408,409.29,413,414.44Z" style="fill: rgb(255, 255, 255); opacity: 0.4; isolation: isolate; transform-origin: 420.996px 391.614px;" class="animable"></path></g><path d="M238.64,331.79,264.9,337,267.43,359l1.72-22.84,5.19-4.33s-7.11-10.88-10.14-9.5c-3.94,1.8-6.86-8.06-11.23-5.72-1.54.82-.78,3.45-1.75,4.52-1.6,1.75-3.64,1.41-5.57,2.37C241.86,325.35,240.51,327.85,238.64,331.79Z" style="fill: rgb(38, 50, 56); transform-origin: 256.49px 337.624px;" id="el0ogfxwqsgw3" class="animable"></path><path d="M270.44,328.75s-2.34-13.6-.72-15.59,1.9,7.42,1.9,7.42,5.44-19.65,8.92-19.75-4.14,17-4.14,17,14.88-24.3,19.2-22S280,319.64,280,319.64s10.88-9.36,13.28-6.72-12.08,10.73-12.08,10.73,6.38-1.44,6.38.69S276.83,330,270.44,328.75Z" style="fill: rgb(232, 112, 94); transform-origin: 282.681px 312.344px;" id="elky6pmb02ewn" class="animable"></path><g id="el4duo1qmbae"><path d="M270.44,328.75s-2.34-13.6-.72-15.59,1.9,7.42,1.9,7.42,5.44-19.65,8.92-19.75-4.14,17-4.14,17,14.88-24.3,19.2-22S280,319.64,280,319.64s10.88-9.36,13.28-6.72-12.08,10.73-12.08,10.73,6.38-1.44,6.38.69S276.83,330,270.44,328.75Z" style="fill: rgb(255, 255, 255); opacity: 0.2; isolation: isolate; transform-origin: 282.681px 312.344px;" class="animable"></path></g><path d="M268.3,326.81s-11.18-2-12.26-3.84,6.27.62,6.27.62-13.66-9.75-12.75-12.47,12,8,12,8-14.6-18.37-11.63-21.07,14,18.76,14,18.76-4.17-11.06-1.45-12.16S267.4,317,267.4,317s.69-5.35,2.33-4.74S271,322.21,268.3,326.81Z" style="fill: rgb(232, 112, 94); transform-origin: 260.115px 312.312px;" id="elkj2n57yxf9l" class="animable"></path><g id="el19lnrhbnqaa"><path d="M268.3,326.81s-11.18-2-12.26-3.84,6.27.62,6.27.62-13.66-9.75-12.75-12.47,12,8,12,8-14.6-18.37-11.63-21.07,14,18.76,14,18.76-4.17-11.06-1.45-12.16S267.4,317,267.4,317s.69-5.35,2.33-4.74S271,322.21,268.3,326.81Z" style="fill: rgb(255, 255, 255); opacity: 0.2; isolation: isolate; transform-origin: 260.115px 312.312px;" class="animable"></path></g><path d="M267.46,325.32s-10.79-10.81-10.6-13.65,6.45,5.51,6.45,5.51-7.61-21.26-4.52-23.57,7.13,18.06,7.13,18.06-2-31.49,3.31-32.19,1.1,31.48,1.1,31.48,3.88-15.41,7.73-14.55S274,313.82,274,313.82s4.86-5.37,6.21-3.44S274,322.34,267.46,325.32Z" style="fill: rgb(232, 112, 94); transform-origin: 268.613px 302.394px;" id="elmxf7sgmwpo9" class="animable"></path><g id="eld8x6x5y56od"><path d="M267.46,325.32s-10.79-10.81-10.6-13.65,6.45,5.51,6.45,5.51-7.61-21.26-4.52-23.57,7.13,18.06,7.13,18.06-2-31.49,3.31-32.19,1.1,31.48,1.1,31.48,3.88-15.41,7.73-14.55S274,313.82,274,313.82s4.86-5.37,6.21-3.44S274,322.34,267.46,325.32Z" style="fill: rgb(255, 255, 255); opacity: 0.4; isolation: isolate; transform-origin: 268.613px 302.394px;" class="animable"></path></g><path d="M256.49,335.36l12.66,2.44,17.79-2.12s-8.32-10.1-10.73-9c-3.15,1.43-5.47-6.42-8.95-4.56-1.23.66-.63,2.76-1.4,3.6-1.28,1.4-2.9,1.13-4.44,1.9C258.4,329.12,258,332.22,256.49,335.36Z" style="fill: rgb(38, 50, 56); transform-origin: 271.715px 329.817px;" id="eluxckn7cyui" class="animable"></path><g id="el3laci6slvmm"><path d="M256.49,335.36,264.9,337,267.43,359l1.72-21.16,17.79-2.12s-8.32-10.1-10.73-9c-3.15,1.43-5.47-6.42-8.95-4.56-1.23.66-.63,2.76-1.4,3.6-1.28,1.4-2.9,1.13-4.44,1.9C258.4,329.12,258,332.22,256.49,335.36Z" style="fill: rgb(255, 255, 255); opacity: 0.2; transform-origin: 271.715px 340.437px;" class="animable"></path></g></g><g id="freepik--character-1--inject-676" class="animable" style="transform-origin: 160.827px 281.65px;"><path d="M167,247.64l3.81,3.6,2.73.57,3.91,3.7s-1.84,2.75-3.75,2-4-3.8-4-3.8l-4.7-4Z" style="fill: rgb(235, 179, 118); transform-origin: 171.225px 252.64px;" id="elklf10hhhpyj" class="animable"></path><path d="M169.82,249.77l-2.26,2.76s-2.07-1.76-4.69-4.2c-4-3.72-9.32-9-10.55-12-2-5-.3-20.06-.3-20.06l8.91-.05c-.28,5.62-4.06,12.34-4.2,16.69-.08,2.68,4.92,8.47,8.77,12.51C167.88,247.93,169.82,249.77,169.82,249.77Z" style="fill: rgb(232, 112, 94); transform-origin: 160.583px 234.375px;" id="el34hi5b8heo" class="animable"></path><polygon points="169.51 248 170.78 249.97 167.85 253.06 165.69 252.03 169.51 248" style="fill: rgb(232, 112, 94); transform-origin: 168.235px 250.53px;" id="elz8vc8rb2jki" class="animable"></polygon><g id="el469rfzj1iyg"><polygon points="169.51 248 170.78 249.97 167.85 253.06 165.69 252.03 169.51 248" style="fill: rgb(255, 255, 255); opacity: 0.6; transform-origin: 168.235px 250.53px;" class="animable"></polygon></g><g id="elsp78hqthpw"><path d="M165.5,245.42a18.46,18.46,0,0,1-2.63,2.91c-4-3.72-9.32-9-10.55-12-2-5-.3-20.06-.3-20.06l8.91-.05c-.28,5.62-4.06,12.34-4.2,16.69C156.65,235.59,161.65,241.38,165.5,245.42Z" style="opacity: 0.2; isolation: isolate; transform-origin: 158.423px 232.275px;" class="animable"></path></g><path d="M203,243.19h5.24l2.38-1.46H216s.55,3.26-1.33,4.05-5.54,0-5.54,0l-6.13.35Z" style="fill: rgb(235, 179, 118); transform-origin: 209.537px 243.931px;" id="elq4pdc3yrqq8" class="animable"></path><path d="M177.58,325.39a7.29,7.29,0,0,0-2.07-1.59h0s-2.09-2.82-2.15-10.37l-3.09-1.34a2.78,2.78,0,0,0-3.12.69,1.7,1.7,0,0,0-.27.39,18,18,0,0,0-.71,2.34,67.88,67.88,0,0,0-1.3,8.09l.59.09,1-5.05c.35-1.71,1.36.52,1.45,2.43s.59,4,4.36,4.69C176.67,326.53,178.53,326.64,177.58,325.39Z" style="fill: rgb(38, 50, 56); transform-origin: 171.346px 319.106px;" id="elyoc58dofh1s" class="animable"></path><path d="M174.15,301.13l-5.67,10.6s2.28,12,7,12.07l-2.32-11.34,6.4-9.11Z" style="fill: rgb(235, 179, 118); transform-origin: 174.02px 312.465px;" id="elx452bb6145i" class="animable"></path><path d="M118.15,369.29a7.16,7.16,0,0,0-1.93-1.75h0s-1.85-3-1.27-10.52l-3-1.6a2.79,2.79,0,0,0-3.16.43,1.56,1.56,0,0,0-.31.37,19.13,19.13,0,0,0-.9,2.27,66.08,66.08,0,0,0-2,7.95l.57.14,1.44-4.94c.49-1.68,1.31.62,1.24,2.54s.25,4.05,3.94,5C117.15,370.35,119,370.62,118.15,369.29Z" style="fill: rgb(38, 50, 56); transform-origin: 111.966px 362.646px;" id="elp4j3448loq" class="animable"></path><path d="M113.21,342.57l-3,12.35s1.26,12.19,6,12.62L114.86,356l3.59-10.8Z" style="fill: rgb(235, 179, 118); transform-origin: 114.33px 355.055px;" id="el09m0x2qupgul" class="animable"></path><path d="M177.39,228.38a55,55,0,0,0-6.21,3.52c-1.44.92-3,2-4.71,3.31h0a54.78,54.78,0,0,0-12.58,13.15l-19.32-8.78a109.66,109.66,0,0,1,8-14.47c1-1.55,2.12-3.09,3.28-4.56l.09-.12a17,17,0,0,1,22.34-3.8,42.44,42.44,0,0,1,3.48,2.46C180.13,225.71,177.39,228.38,177.39,228.38Z" style="fill: rgb(232, 112, 94); transform-origin: 156.194px 231.192px;" id="elymml3219qfj" class="animable"></path><path d="M176.83,309.55l-6.47-1.89s14.72-28.33,12.31-31c-2.66-3-34-1.35-34-1.35-2.05,5-4.31,10.55-6.65,16.24-11.29,27.45-24.43,58.95-24.43,58.95l-6.15-1.53,17-79.84c-2.72-14.69,6-29.5,6-29.5l21.58,6.33-.23,4.43s39.85,6.76,40.15,22.33C196.21,280,176.83,309.55,176.83,309.55Z" style="fill: rgb(38, 50, 56); transform-origin: 153.691px 295.065px;" id="elemriplz8nb" class="animable"></path><g id="elxryqwa98br"><path d="M148.71,275.27c-2.05,5-4.31,10.55-6.65,16.24a42.3,42.3,0,0,0-6.54-17.08,55.51,55.51,0,0,0-5-5.1c3.85,1.5,6.3-.09,6.3-.09-3.41-7.42-.76-15.12-.76-15.12C136.2,270.18,148.71,275.27,148.71,275.27Z" style="opacity: 0.2; isolation: isolate; transform-origin: 139.615px 272.815px;" class="animable"></path></g><polygon points="137.12 243.29 148.48 246.53 149.01 244.44 137.88 241.05 137.12 243.29" id="elw062uriq86" class="animable" style="transform-origin: 143.065px 243.79px;"></polygon><polygon points="137.12 240.81 134.18 239.92 132.93 242.1 136.2 243.03 137.12 240.81" id="ele3e9rowt2xr" class="animable" style="transform-origin: 135.025px 241.475px;"></polygon><polygon points="149.73 244.66 149.4 246.79 156.12 248.71 156.43 246.7 149.73 244.66" id="el7j7eyvi3hoo" class="animable" style="transform-origin: 152.915px 246.685px;"></polygon><path d="M177,224.54c3.67,4.28,5.54,11.76,8.42,15s21.1,3.25,21.1,3.25l.25,3.55s-17.32.91-22.2-1.29-14-14.36-14-14.36Z" style="fill: rgb(232, 112, 94); transform-origin: 188.67px 235.533px;" id="eld1gc0v5rtwi" class="animable"></path><polygon points="205.06 241.73 207.33 242.28 207.33 246.54 205.06 247.28 205.06 241.73" style="fill: rgb(232, 112, 94); transform-origin: 206.195px 244.505px;" id="elgtfoemjd6y6" class="animable"></polygon><g id="eli6c9lnnlagg"><polygon points="205.06 241.73 207.33 242.28 207.33 246.54 205.06 247.28 205.06 241.73" style="fill: rgb(255, 255, 255); opacity: 0.6; transform-origin: 206.195px 244.505px;" class="animable"></polygon></g><g id="el0memxwt32xxf"><path d="M171.21,231.78l0,.12c-1.44.92-3,2-4.71,3.31a9.8,9.8,0,0,1,4.74-9.51A10.59,10.59,0,0,0,171.21,231.78Z" style="opacity: 0.2; isolation: isolate; transform-origin: 168.84px 230.455px;" class="animable"></path></g><path d="M182.17,207.33c0,.46-.12.84-.36.87s-.46-.34-.5-.79.12-.84.36-.86S182.13,206.88,182.17,207.33Z" style="fill: rgb(38, 50, 56); transform-origin: 181.737px 207.375px;" id="el4hlpjgphyyo" class="animable"></path><path d="M181.57,206.58l.73-.46S182,207,181.57,206.58Z" style="fill: rgb(38, 50, 56); transform-origin: 181.935px 206.407px;" id="elncoflb8cd9s" class="animable"></path><path d="M181.19,208.6a11.63,11.63,0,0,0,1.54,2.36,1.53,1.53,0,0,1-1.49.58Z" style="fill: rgb(213, 135, 69); transform-origin: 181.96px 210.082px;" id="elcb61rzqu9zl" class="animable"></path><path d="M169.9,216.17l.18.14a8.57,8.57,0,0,0,3,1.43c3.13.71,5.26.27,6.65-1.15h0c1.94-2.13,2.41-5.89,2.11-10.42a17,17,0,0,0-1-5.28.25.25,0,0,1,0-.08c0-.06,0-.14-.08-.19a6.19,6.19,0,0,0-4.56-3.76,12.64,12.64,0,0,0-2.68-.29C164.63,196.52,163.11,211.16,169.9,216.17Z" style="fill: rgb(235, 179, 118); transform-origin: 173.798px 207.322px;" id="elg1422yteb9j" class="animable"></path><g id="eljkwsbn5uht"><path d="M170.08,216.31a8.37,8.37,0,0,0,3,1.31c3.13.7,5.26.16,6.65-1.28a8.83,8.83,0,0,1-5.61-.43A4.58,4.58,0,0,0,170.08,216.31Z" style="opacity: 0.2; isolation: isolate; transform-origin: 174.905px 216.77px;" class="animable"></path></g><path d="M180.8,200.83a9.28,9.28,0,0,1-5.34,8.88s-2.49,6.44-6.2,6.55c-5.06.15-9.55-7-7.83-14.37C163.66,192.37,178.06,191.53,180.8,200.83Z" style="fill: rgb(38, 50, 56); transform-origin: 170.934px 205.273px;" id="el2mmk3lmln97" class="animable"></path><path d="M170,194.29s5.9-1.52,9.18.84c3.82,2.76,5.28,5.63.79,10.1,0,0-9.94-3.17-13.24-2.48a36.29,36.29,0,0,0-5.65,1.67C160.35,197.87,166.68,193,170,194.29Z" style="fill: rgb(38, 50, 56); transform-origin: 171.885px 199.519px;" id="elj14vb0a87e" class="animable"></path><path d="M179.4,205a.33.33,0,0,1-.3-.16.36.36,0,0,1,.1-.5,2.94,2.94,0,0,1,2.59-.09.35.35,0,0,1,.21.46.35.35,0,0,1-.46.21,2.24,2.24,0,0,0-1.94,0A.49.49,0,0,1,179.4,205Z" style="fill: rgb(38, 50, 56); transform-origin: 180.532px 204.496px;" id="el6n99ob4i4e" class="animable"></path><path d="M178.09,204.8a11.65,11.65,0,0,1-3.08-.43.25.25,0,0,1-.17-.31.26.26,0,0,1,.31-.17s4,1.17,6.41-.52a4.75,4.75,0,0,0,1.85-3.87,3.35,3.35,0,0,0-1.12-2.8c-3.45-3.12-13.61-1.56-13.71-1.54a.25.25,0,0,1-.29-.21.25.25,0,0,1,.21-.28c.42-.07,10.5-1.62,14.13,1.66a3.81,3.81,0,0,1,1.27,3.2,5.22,5.22,0,0,1-2.05,4.25A6.52,6.52,0,0,1,178.09,204.8Z" style="fill: rgb(38, 50, 56); transform-origin: 176.102px 199.524px;" id="ely40uwotzavh" class="animable"></path><path d="M188.07,213.26a.27.27,0,0,1-.16-.06c-1.06-.88-4-.72-7.37-.54a7.12,7.12,0,0,1-5.85-2.43.24.24,0,0,1,0-.35.25.25,0,0,1,.35,0,6.85,6.85,0,0,0,5.44,2.24c3.63-.19,6.5-.35,7.71.65a.25.25,0,0,1-.16.45Z" style="fill: rgb(38, 50, 56); transform-origin: 181.452px 211.534px;" id="elhzx006c5pzp" class="animable"></path><path d="M185.83,196.27a.23.23,0,0,1-.16-.06c-5.24-4.51-15.51-1.71-15.62-1.68a.24.24,0,0,1-.3-.17.25.25,0,0,1,.17-.31c.43-.12,10.63-2.9,16.07,1.78a.25.25,0,0,1,0,.36A.24.24,0,0,1,185.83,196.27Z" style="fill: rgb(38, 50, 56); transform-origin: 177.903px 194.696px;" id="el5jn7rc7ch6p" class="animable"></path><path d="M171.88,194.29s-10.29-2.52-12.59,10.32,11.53,20.59,19.13,20.33,14.2-4.6,15.65-3.29c0,0-.79-1.72-5.14-1.06,0,0,5.38-.4,5.86-3.83,0,0-7.57,2.75-10.48,1.31l3.06-.15s-1.87-3.13-9-5.37a3.22,3.22,0,0,1-2.26-4.35Z" style="fill: rgb(38, 50, 56); transform-origin: 176.913px 209.518px;" id="elx1727w8srxk" class="animable"></path><path d="M176.35,227.7A13.7,13.7,0,0,1,168,225c-7.34-5.47-8.47-17.54-8.48-17.66a.25.25,0,0,1,.5,0c0,.12,1.12,12,8.28,17.3,3.24,2.42,7.25,3.15,11.93,2.19a.25.25,0,0,1,.29.19.25.25,0,0,1-.19.3A19.48,19.48,0,0,1,176.35,227.7Z" style="fill: rgb(38, 50, 56); transform-origin: 170.023px 217.396px;" id="elwy8rpggef7l" class="animable"></path><path d="M178.42,207.92c0-1-.79-2.59-2.29-2.36s-2.4,4.07,1.43,4.91C178.11,210.59,178.44,209.93,178.42,207.92Z" style="fill: rgb(235, 179, 118); transform-origin: 176.631px 208.011px;" id="elvwfmh4913ud" class="animable"></path></g><defs>     <filter id="active" height="200%">         <feMorphology in="SourceAlpha" result="DILATED" operator="dilate" radius="2"></feMorphology>                <feFlood flood-color="#32DFEC" flood-opacity="1" result="PINK"></feFlood>        <feComposite in="PINK" in2="DILATED" operator="in" result="OUTLINE"></feComposite>        <feMerge>            <feMergeNode in="OUTLINE"></feMergeNode>            <feMergeNode in="SourceGraphic"></feMergeNode>        </feMerge>    </filter>    <filter id="hover" height="200%">        <feMorphology in="SourceAlpha" result="DILATED" operator="dilate" radius="2"></feMorphology>                <feFlood flood-color="#ff0000" flood-opacity="0.5" result="PINK"></feFlood>        <feComposite in="PINK" in2="DILATED" operator="in" result="OUTLINE"></feComposite>        <feMerge>            <feMergeNode in="OUTLINE"></feMergeNode>            <feMergeNode in="SourceGraphic"></feMergeNode>        </feMerge>            <feColorMatrix type="matrix" values="0   0   0   0   0                0   1   0   0   0                0   0   0   0   0                0   0   0   1   0 "></feColorMatrix>    </filter></defs></svg>